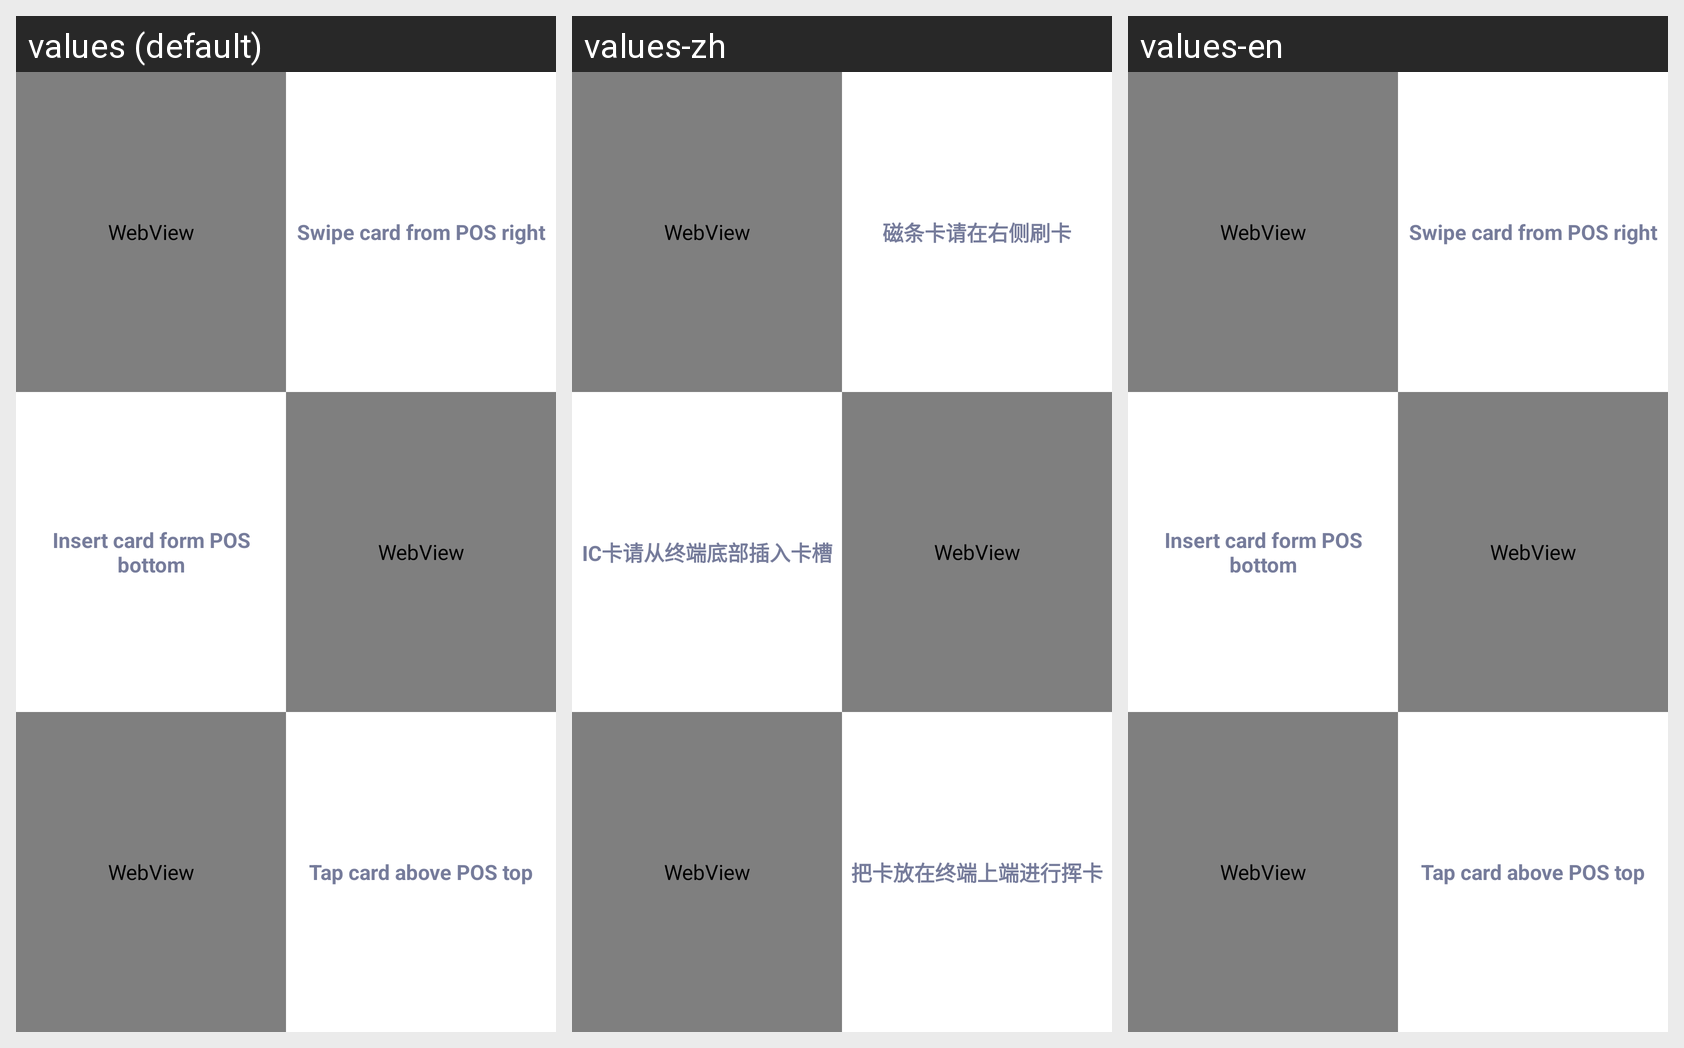

Translations of the strings shown on this Android screen, per locale in the grid:
Android screen res/layout/trans_show_card.xml rendered under 3 locales, left to right: values (default), values-zh, values-en. Device: Nexus 5 (rendered at 1080×1920; each locale shown at half size, 540×960, under a caption strip naming it); theme AppTheme.
Strings drawn on this screen, with the default value and each locale's value (text and hints the layout hard-codes, and strings that could not be matched under every locale, appear in the picture but are not listed):

swipe_card_right
  values: Swipe card from POS right
  values-zh: 磁条卡请在右侧刷卡
  values-en: Swipe card from POS right

insert_card_bootom
  values: Insert card form POS bottom
  values-zh: IC卡请从终端底部插入卡槽
  values-en: Insert card form POS bottom

pat_card_above
  values: Tap card above POS top
  values-zh: 把卡放在终端上端进行挥卡
  values-en: Tap card above POS top
